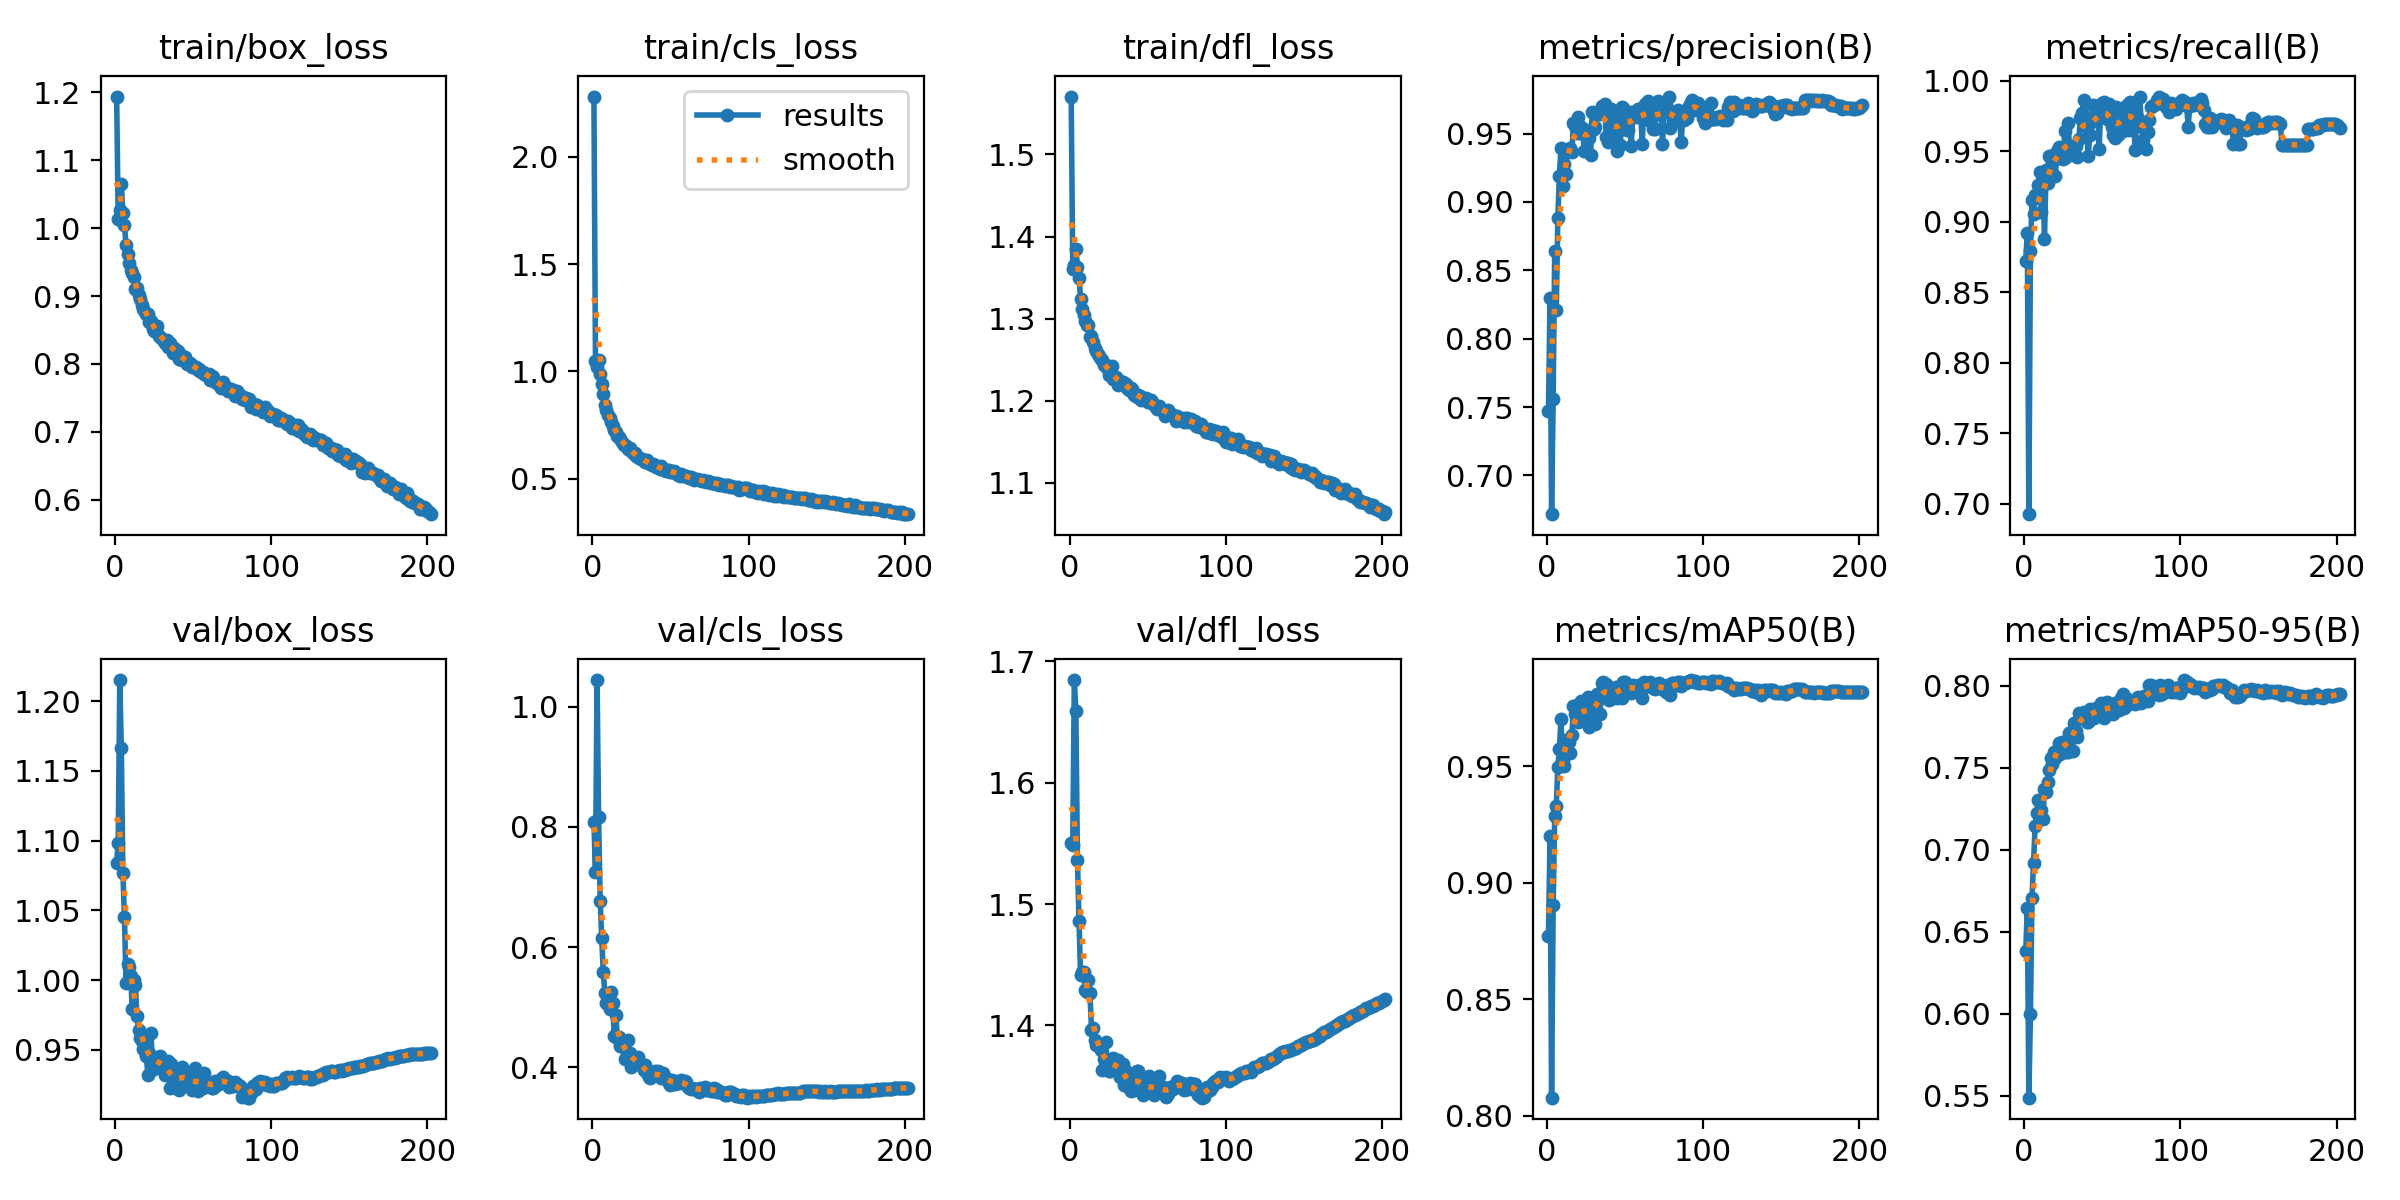

The file beside this chart, header and first rows:
epoch, time, train/box_loss, train/cls_loss, train/dfl_loss, metrics/precision(B), metrics/recall(B), metrics/mAP50(B), metrics/mAP50-95(B), val/box_loss, val/cls_loss, val/dfl_loss, lr/pg0, lr/pg1, lr/pg2, lr/pg3, lr/pg4, lr/pg5, lr/pg6, lr/pg7
1, 63.19, 1.194, 2.282, 1.571, 0.7469, 0.8725, 0.8771, 0.6381, 1.084, 0.8078, 1.55, 0.009953, 0.003318, 0.009953, 0.003318, 0.009953, 0.003318, 0.009953, 0.003318
2, 116.9, 1.014, 1.047, 1.361, 0.83, 0.8923, 0.9201, 0.6644, 1.098, 0.7245, 1.549, 0.01987, 0.006625, 0.01987, 0.006625, 0.01987, 0.006625, 0.01987, 0.006625
3, 169.6, 1.027, 1.023, 1.365, 0.6717, 0.6927, 0.8077, 0.549, 1.215, 1.044, 1.685, 0.02972, 0.009905, 0.02972, 0.009905, 0.02972, 0.009905, 0.02972, 0.009905
4, 220.2, 1.065, 1.053, 1.385, 0.756, 0.8795, 0.8902, 0.6, 1.167, 0.8156, 1.659, 0.02964, 0.009881, 0.02964, 0.009881, 0.02964, 0.009881, 0.02964, 0.009881
5, 271.3, 1.023, 0.9881, 1.363, 0.8641, 0.9154, 0.9285, 0.6707, 1.077, 0.6773, 1.536, 0.02952, 0.009842, 0.02952, 0.009842, 0.02952, 0.009842, 0.02952, 0.009842
6, 322, 1.004, 0.9413, 1.35, 0.8211, 0.9057, 0.9328, 0.6918, 1.045, 0.6149, 1.486, 0.02941, 0.009802, 0.02941, 0.009802, 0.02941, 0.009802, 0.02941, 0.009802
7, 372.6, 0.9755, 0.8928, 1.324, 0.8884, 0.9192, 0.9498, 0.7144, 0.998, 0.5577, 1.442, 0.02929, 0.009762, 0.02929, 0.009762, 0.02929, 0.009762, 0.02929, 0.009762
8, 424.1, 0.9621, 0.845, 1.312, 0.9193, 0.9184, 0.9571, 0.7226, 1.012, 0.524, 1.444, 0.02917, 0.009723, 0.02917, 0.009723, 0.02917, 0.009723, 0.02917, 0.009723
9, 473.9, 0.9481, 0.82, 1.304, 0.9394, 0.9264, 0.9704, 0.7301, 1.01, 0.5074, 1.444, 0.02905, 0.009683, 0.02905, 0.009683, 0.02905, 0.009683, 0.02905, 0.009683
10, 524.5, 0.9377, 0.7966, 1.296, 0.9117, 0.9357, 0.9526, 0.7189, 1.003, 0.5062, 1.429, 0.02893, 0.009644, 0.02893, 0.009644, 0.02893, 0.009644, 0.02893, 0.009644
11, 574.3, 0.9335, 0.782, 1.292, 0.928, 0.907, 0.9499, 0.724, 0.9792, 0.4963, 1.428, 0.02881, 0.009604, 0.02881, 0.009604, 0.02881, 0.009604, 0.02881, 0.009604
12, 624.6, 0.9284, 0.7642, 1.292, 0.9204, 0.93, 0.961, 0.719, 0.9998, 0.5252, 1.437, 0.02869, 0.009564, 0.02869, 0.009564, 0.02869, 0.009564, 0.02869, 0.009564
13, 674.9, 0.9096, 0.748, 1.278, 0.9376, 0.8875, 0.9605, 0.737, 0.9965, 0.5065, 1.426, 0.02857, 0.009525, 0.02857, 0.009525, 0.02857, 0.009525, 0.02857, 0.009525
14, 724.6, 0.912, 0.7277, 1.279, 0.9376, 0.9366, 0.9603, 0.7349, 0.974, 0.4527, 1.397, 0.02846, 0.009485, 0.02846, 0.009485, 0.02846, 0.009485, 0.02846, 0.009485
15, 775.6, 0.9011, 0.7182, 1.272, 0.9392, 0.9273, 0.9558, 0.7412, 0.9645, 0.4877, 1.398, 0.02834, 0.009446, 0.02834, 0.009446, 0.02834, 0.009446, 0.02834, 0.009446
16, 825.2, 0.896, 0.7004, 1.264, 0.9364, 0.947, 0.9633, 0.7485, 0.9581, 0.4491, 1.388, 0.02822, 0.009406, 0.02822, 0.009406, 0.02822, 0.009406, 0.02822, 0.009406
17, 875.7, 0.8863, 0.6925, 1.26, 0.9579, 0.9464, 0.9756, 0.7556, 0.9566, 0.4497, 1.384, 0.0281, 0.009366, 0.0281, 0.009366, 0.0281, 0.009366, 0.0281, 0.009366
18, 925.5, 0.8813, 0.6841, 1.257, 0.9557, 0.9426, 0.9725, 0.7521, 0.9502, 0.4353, 1.385, 0.02798, 0.009327, 0.02798, 0.009327, 0.02798, 0.009327, 0.02798, 0.009327
19, 975.4, 0.876, 0.6717, 1.254, 0.9506, 0.947, 0.976, 0.7597, 0.9595, 0.4393, 1.383, 0.02786, 0.009287, 0.02786, 0.009287, 0.02786, 0.009287, 0.02786, 0.009287
20, 1026, 0.8733, 0.6594, 1.25, 0.9622, 0.9326, 0.9687, 0.7561, 0.9458, 0.4376, 1.379, 0.02774, 0.009248, 0.02774, 0.009248, 0.02774, 0.009248, 0.02774, 0.009248
21, 1076, 0.8738, 0.6591, 1.25, 0.9502, 0.9504, 0.9722, 0.7608, 0.9317, 0.4144, 1.363, 0.02762, 0.009208, 0.02762, 0.009208, 0.02762, 0.009208, 0.02762, 0.009208
22, 1127, 0.862, 0.6488, 1.243, 0.9547, 0.9533, 0.9778, 0.7647, 0.9476, 0.4218, 1.373, 0.02751, 0.009168, 0.02751, 0.009168, 0.02751, 0.009168, 0.02751, 0.009168
23, 1177, 0.8632, 0.6366, 1.244, 0.9502, 0.9453, 0.9714, 0.7581, 0.9621, 0.4449, 1.386, 0.02739, 0.009129, 0.02739, 0.009129, 0.02739, 0.009129, 0.02739, 0.009129
24, 1228, 0.851, 0.6414, 1.239, 0.9372, 0.9474, 0.9739, 0.7658, 0.9375, 0.4234, 1.368, 0.02727, 0.009089, 0.02727, 0.009089, 0.02727, 0.009089, 0.02727, 0.009089
25, 1279, 0.8491, 0.6272, 1.231, 0.9482, 0.9446, 0.9734, 0.765, 0.9362, 0.4009, 1.362, 0.02715, 0.00905, 0.02715, 0.00905, 0.02715, 0.00905, 0.02715, 0.00905
26, 1329, 0.8534, 0.6196, 1.236, 0.9524, 0.9646, 0.9795, 0.7638, 0.9391, 0.413, 1.362, 0.02703, 0.00901, 0.02703, 0.00901, 0.02703, 0.00901, 0.02703, 0.00901
27, 1380, 0.8554, 0.6218, 1.242, 0.9471, 0.9457, 0.9667, 0.7595, 0.9403, 0.4083, 1.37, 0.02691, 0.00897, 0.02691, 0.00897, 0.02691, 0.00897, 0.02691, 0.00897
28, 1430, 0.8411, 0.6081, 1.226, 0.9344, 0.9698, 0.9751, 0.7594, 0.9448, 0.4108, 1.373, 0.02679, 0.008931, 0.02679, 0.008931, 0.02679, 0.008931, 0.02679, 0.008931
29, 1481, 0.8399, 0.6017, 1.227, 0.9656, 0.954, 0.9748, 0.7709, 0.9457, 0.4172, 1.37, 0.02667, 0.008891, 0.02667, 0.008891, 0.02667, 0.008891, 0.02667, 0.008891
30, 1531, 0.8366, 0.5976, 1.228, 0.9532, 0.9539, 0.9747, 0.7715, 0.9377, 0.4063, 1.364, 0.02655, 0.008852, 0.02655, 0.008852, 0.02655, 0.008852, 0.02655, 0.008852
31, 1581, 0.8342, 0.5921, 1.219, 0.9551, 0.9506, 0.968, 0.7603, 0.9409, 0.4056, 1.372, 0.02644, 0.008812, 0.02644, 0.008812, 0.02644, 0.008812, 0.02644, 0.008812
32, 1632, 0.8307, 0.5921, 1.224, 0.9655, 0.9537, 0.9809, 0.7775, 0.9321, 0.4017, 1.358, 0.02632, 0.008772, 0.02632, 0.008772, 0.02632, 0.008772, 0.02632, 0.008772
33, 1681, 0.835, 0.5861, 1.223, 0.965, 0.9536, 0.9784, 0.7726, 0.9379, 0.3953, 1.366, 0.0262, 0.008733, 0.0262, 0.008733, 0.0262, 0.008733, 0.0262, 0.008733
34, 1732, 0.8257, 0.579, 1.223, 0.9646, 0.9459, 0.9722, 0.7685, 0.942, 0.4045, 1.368, 0.02608, 0.008693, 0.02608, 0.008693, 0.02608, 0.008693, 0.02608, 0.008693
35, 1782, 0.8303, 0.586, 1.222, 0.9701, 0.9586, 0.9857, 0.7831, 0.9227, 0.3903, 1.351, 0.02596, 0.008654, 0.02596, 0.008654, 0.02596, 0.008654, 0.02596, 0.008654
36, 1833, 0.8265, 0.5746, 1.221, 0.9694, 0.9735, 0.9859, 0.7822, 0.9397, 0.3832, 1.362, 0.02584, 0.008614, 0.02584, 0.008614, 0.02584, 0.008614, 0.02584, 0.008614
37, 1883, 0.8168, 0.569, 1.215, 0.9714, 0.9769, 0.9844, 0.7814, 0.9319, 0.3828, 1.356, 0.02572, 0.008574, 0.02572, 0.008574, 0.02572, 0.008574, 0.02572, 0.008574
38, 1932, 0.8228, 0.5643, 1.213, 0.9474, 0.9865, 0.9854, 0.7836, 0.9254, 0.3857, 1.349, 0.0256, 0.008535, 0.0256, 0.008535, 0.0256, 0.008535, 0.0256, 0.008535
39, 1983, 0.8203, 0.5695, 1.215, 0.9439, 0.9738, 0.9826, 0.7826, 0.9228, 0.3856, 1.346, 0.02549, 0.008495, 0.02549, 0.008495, 0.02549, 0.008495, 0.02549, 0.008495
40, 2033, 0.8197, 0.5641, 1.215, 0.9445, 0.9668, 0.9781, 0.7776, 0.9305, 0.3932, 1.354, 0.02537, 0.008456, 0.02537, 0.008456, 0.02537, 0.008456, 0.02537, 0.008456
41, 2084, 0.8075, 0.5538, 1.207, 0.968, 0.9465, 0.9792, 0.7778, 0.9212, 0.3881, 1.347, 0.02525, 0.008416, 0.02525, 0.008416, 0.02525, 0.008416, 0.02525, 0.008416
42, 2134, 0.8129, 0.5536, 1.208, 0.9627, 0.9618, 0.9791, 0.7854, 0.931, 0.3936, 1.357, 0.02513, 0.008376, 0.02513, 0.008376, 0.02513, 0.008376, 0.02513, 0.008376
43, 2184, 0.8064, 0.5447, 1.205, 0.9651, 0.9707, 0.9818, 0.7832, 0.9373, 0.3877, 1.362, 0.02501, 0.008337, 0.02501, 0.008337, 0.02501, 0.008337, 0.02501, 0.008337
44, 2235, 0.8091, 0.5573, 1.206, 0.949, 0.9827, 0.9837, 0.7843, 0.9345, 0.3822, 1.362, 0.02489, 0.008297, 0.02489, 0.008297, 0.02489, 0.008297, 0.02489, 0.008297
45, 2284, 0.8105, 0.5457, 1.206, 0.9374, 0.9722, 0.9794, 0.7802, 0.9341, 0.3906, 1.355, 0.02477, 0.008258, 0.02477, 0.008258, 0.02477, 0.008258, 0.02477, 0.008258
46, 2335, 0.8003, 0.5414, 1.201, 0.9604, 0.9782, 0.984, 0.7861, 0.928, 0.3841, 1.349, 0.02465, 0.008218, 0.02465, 0.008218, 0.02465, 0.008218, 0.02465, 0.008218
47, 2386, 0.8007, 0.5354, 1.203, 0.9417, 0.9812, 0.9822, 0.785, 0.9252, 0.3819, 1.342, 0.02454, 0.008178, 0.02454, 0.008178, 0.02454, 0.008178, 0.02454, 0.008178
48, 2438, 0.8016, 0.5395, 1.2, 0.9697, 0.9516, 0.9794, 0.7829, 0.9241, 0.3795, 1.348, 0.02442, 0.008139, 0.02442, 0.008139, 0.02442, 0.008139, 0.02442, 0.008139
49, 2489, 0.7958, 0.5386, 1.203, 0.9688, 0.9812, 0.9859, 0.7894, 0.9211, 0.3745, 1.347, 0.0243, 0.008099, 0.0243, 0.008099, 0.0243, 0.008099, 0.0243, 0.008099
50, 2540, 0.7976, 0.5331, 1.198, 0.9641, 0.9841, 0.9862, 0.7885, 0.9294, 0.3709, 1.351, 0.02418, 0.00806, 0.02418, 0.00806, 0.02418, 0.00806, 0.02418, 0.00806
51, 2591, 0.795, 0.5314, 1.201, 0.9525, 0.9848, 0.9845, 0.7803, 0.9368, 0.3788, 1.358, 0.02406, 0.00802, 0.02406, 0.00802, 0.02406, 0.00802, 0.02406, 0.00802
52, 2640, 0.795, 0.5368, 1.2, 0.9523, 0.9793, 0.9842, 0.7857, 0.9291, 0.3746, 1.349, 0.02394, 0.00798, 0.02394, 0.00798, 0.02394, 0.00798, 0.02394, 0.00798
53, 2691, 0.7909, 0.5317, 1.198, 0.9655, 0.9727, 0.9839, 0.7902, 0.9205, 0.372, 1.345, 0.02382, 0.007941, 0.02382, 0.007941, 0.02382, 0.007941, 0.02382, 0.007941
54, 2741, 0.7932, 0.5225, 1.195, 0.9409, 0.9836, 0.9814, 0.7866, 0.9242, 0.3735, 1.343, 0.0237, 0.007901, 0.0237, 0.007901, 0.0237, 0.007901, 0.0237, 0.007901
55, 2791, 0.7879, 0.5171, 1.192, 0.966, 0.9779, 0.9848, 0.7836, 0.9287, 0.3771, 1.352, 0.02358, 0.007862, 0.02358, 0.007862, 0.02358, 0.007862, 0.02358, 0.007862
56, 2841, 0.7882, 0.5143, 1.19, 0.9646, 0.9674, 0.9835, 0.786, 0.9226, 0.3733, 1.346, 0.02347, 0.007822, 0.02347, 0.007822, 0.02347, 0.007822, 0.02347, 0.007822
57, 2891, 0.7856, 0.5232, 1.194, 0.9618, 0.9618, 0.983, 0.7826, 0.933, 0.3788, 1.359, 0.02335, 0.007782, 0.02335, 0.007782, 0.02335, 0.007782, 0.02335, 0.007782
58, 2942, 0.7841, 0.5123, 1.191, 0.9683, 0.9594, 0.9822, 0.7894, 0.9255, 0.3747, 1.346, 0.02323, 0.007743, 0.02323, 0.007743, 0.02323, 0.007743, 0.02323, 0.007743
59, 2991, 0.7837, 0.5132, 1.189, 0.964, 0.9815, 0.9848, 0.7896, 0.9237, 0.377, 1.346, 0.02311, 0.007703, 0.02311, 0.007703, 0.02311, 0.007703, 0.02311, 0.007703
60, 3042, 0.7854, 0.5131, 1.189, 0.9655, 0.9612, 0.9827, 0.7885, 0.9253, 0.3751, 1.349, 0.02299, 0.007664, 0.02299, 0.007664, 0.02299, 0.007664, 0.02299, 0.007664
... 142 more rows
